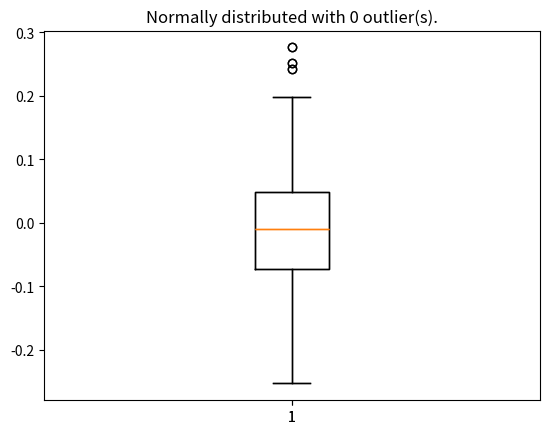

Here is the Python script that generated this plot:
# Exercise 5: Box-and-Whisker plot

# Generate a list of normally distributed numbers
import numpy as np
y = np.random.normal(loc=0, scale=0.1, size=100) # 100 numbers with mean of 0 and standard deviation of 0.1

# Generate boxplot
import matplotlib.pyplot as plt # import matplotlib
plt.boxplot(y) # create boxplot of y
plt.show() # print plot

# Calculate shapiro wilk p-value
from scipy.stats import shapiro
shap_w, shap_p = shapiro(y)
print(shap_p)

# Get outliers
# convert to z-scores
from scipy.stats import zscore
y_z_scores = zscore(y) # convert y into z scores

# get the number of scores with absolute value of 3 or more
total_outliers = 0
for i in range(len(y_z_scores)):
    if abs(y_z_scores[i]) >= 3:
        total_outliers += 1
print(total_outliers)
           
# set up some logic for the title
if shap_p > 0.05:
    title = f'Normally distributed with {total_outliers} outlier(s).'
else:
    title = f'Not normally distributed with {total_outliers} outlier(s).'
print(title)

# Generate boxplot with programmatic tile
import matplotlib.pyplot as plt # import matplotlib
plt.boxplot(y) # generate boxplot
plt.title(title) # programmatic title
plt.show() # print plot